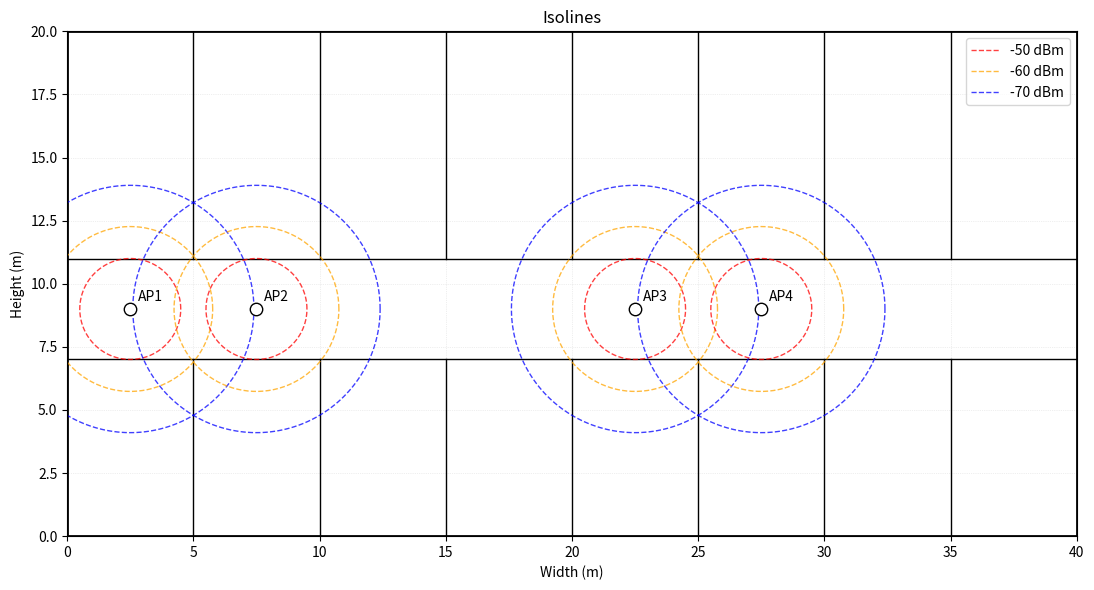

Write the Python code that produced this figure.
# 등신호선 그리기
# 필요 패키지: numpy, matplotlib

import matplotlib.pyplot as plt
import numpy as np

# --- 환경 설정 (기숙사 평면) ---
width, height = 40, 20  # 전체 크기 (m) → 높이를 2배로 변경

# 방/복도 비율
# 아래 방: 0 ~ 7
# 복도: 7 ~ 11
# 위 방: 11 ~ 20

# AP 위치 (복도 중앙 = y=9)
aps = [(2.5, 9.0), (7.5, 9.0), (22.5, 9.0), (27.5, 9.0)]

# 등신호선 기준 RSSI (dBm)
thresholds_dbm = [-50, -60, -70]


# dBm → S(0~1) 정규화 함수
def dbm_to_S(dbm, r_min=-90, r_max=-40):
    S = (dbm - r_min) / (r_max - r_min)
    return np.clip(S, 1e-6, 1.0)


# S = 1 / (1 + d^2) → 반지름 계산
def S_to_radius(S):
    return np.sqrt(1.0 / S - 1.0)


# --- 그림 설정 ---
fig, ax = plt.subplots(figsize=(12, 6))
ax.set_xlim(0, width)
ax.set_ylim(0, height)
ax.set_aspect("equal")
ax.set_title("Isolines")
ax.set_xlabel("Width (m)")
ax.set_ylabel("Height (m)")

# ---- 방 구조 그리기 ----

# 방 사이 세로 벽 (0~7 과 11~20)
for i in range(1, 8):
    x = i * 5
    # 아래쪽 방
    ax.plot([x, x], [0, 7], color="k", linewidth=1)
    # 위쪽 방
    ax.plot([x, x], [11, 20], color="k", linewidth=1)

# 복도 상·하 경계
ax.plot([0, 40], [7, 7], color="k", linewidth=1)
ax.plot([0, 40], [11, 11], color="k", linewidth=1)

# 외벽
ax.plot([0, 0], [0, 20], color="k", linewidth=2)
ax.plot([40, 40], [0, 20], color="k", linewidth=2)
ax.plot([0, 40], [0, 0], color="k", linewidth=2)
ax.plot([0, 40], [20, 20], color="k", linewidth=2)

# ---- 등신호선 그리기 ----
colors = ["red", "orange", "blue"]
for idx, ap in enumerate(aps):
    ax.scatter(ap[0], ap[1], color="white", edgecolors="black", s=80, zorder=5)
    ax.text(ap[0] + 0.3, ap[1] + 0.3, f"AP{idx + 1}", color="black")

    for dbm, col in zip(thresholds_dbm, colors):
        S = dbm_to_S(dbm)
        r = S_to_radius(S) * 4  # ← 원 크기 조정(4배 확대)

        theta = np.linspace(0, 2 * np.pi, 200)
        x_circle = ap[0] + r * np.cos(theta)
        y_circle = ap[1] + r * np.sin(theta)
        ax.plot(
            x_circle,
            y_circle,
            color=col,
            linestyle="--",
            linewidth=1,
            alpha=0.75,
            label=f"{dbm} dBm" if idx == 0 else "",
        )

# 범례
ax.legend(loc="upper right")

ax.grid(which="both", linestyle=":", linewidth=0.5, alpha=0.4)

plt.tight_layout()
plt.show()
